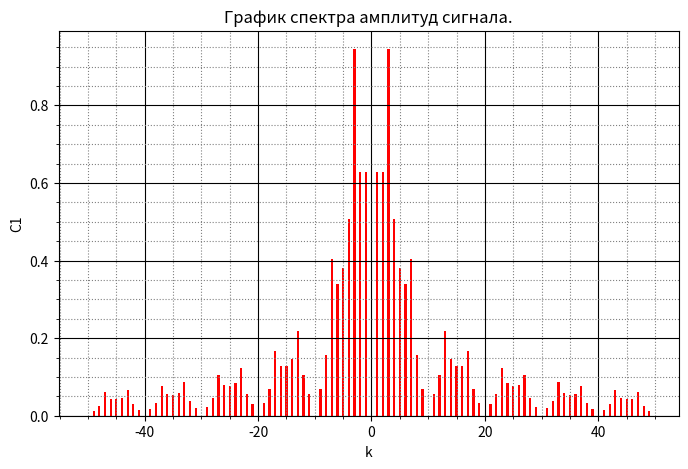

Reproduce this figure in Python.
import numpy as np
import matplotlib.pyplot as plt
import math as m

k = np.arange(-50, 50, 1)
U = 3
T = 20 * 10 ** (-3)
tt = 2 * 10 ** (-3)
w = 2 * m.pi / T
e = m.e


def func(w):
    if (w == 0):
        return 0
    rr = (U * (-1 + 2 * e ** complex(0, -2 * w *tt) - 2 * e ** complex(0, -4 * w * tt) + 2 * e ** complex(0, -5 * w * tt) - e ** complex(0, -6 * w * tt))) / (
             complex(0, -w))
    return abs(rr)

def calc(k):
    return func(k*w)/T


y = np.array(list(map(calc, k)))
fig, ax = plt.subplots()

ax.bar(k, y, color='r', linewidth=1, width=0.4)
ax.set_xlabel('k')
ax.set_ylabel('C1')
ax.set_title("График спектра амплитуд сигнала.")

ax.grid(which='major',
        color = 'k')

ax.minorticks_on()
ax.grid(which='minor',
        color = 'gray',
        linestyle = ':')

fig.set_figheight(5)
fig.set_figwidth(8)

plt.show()
